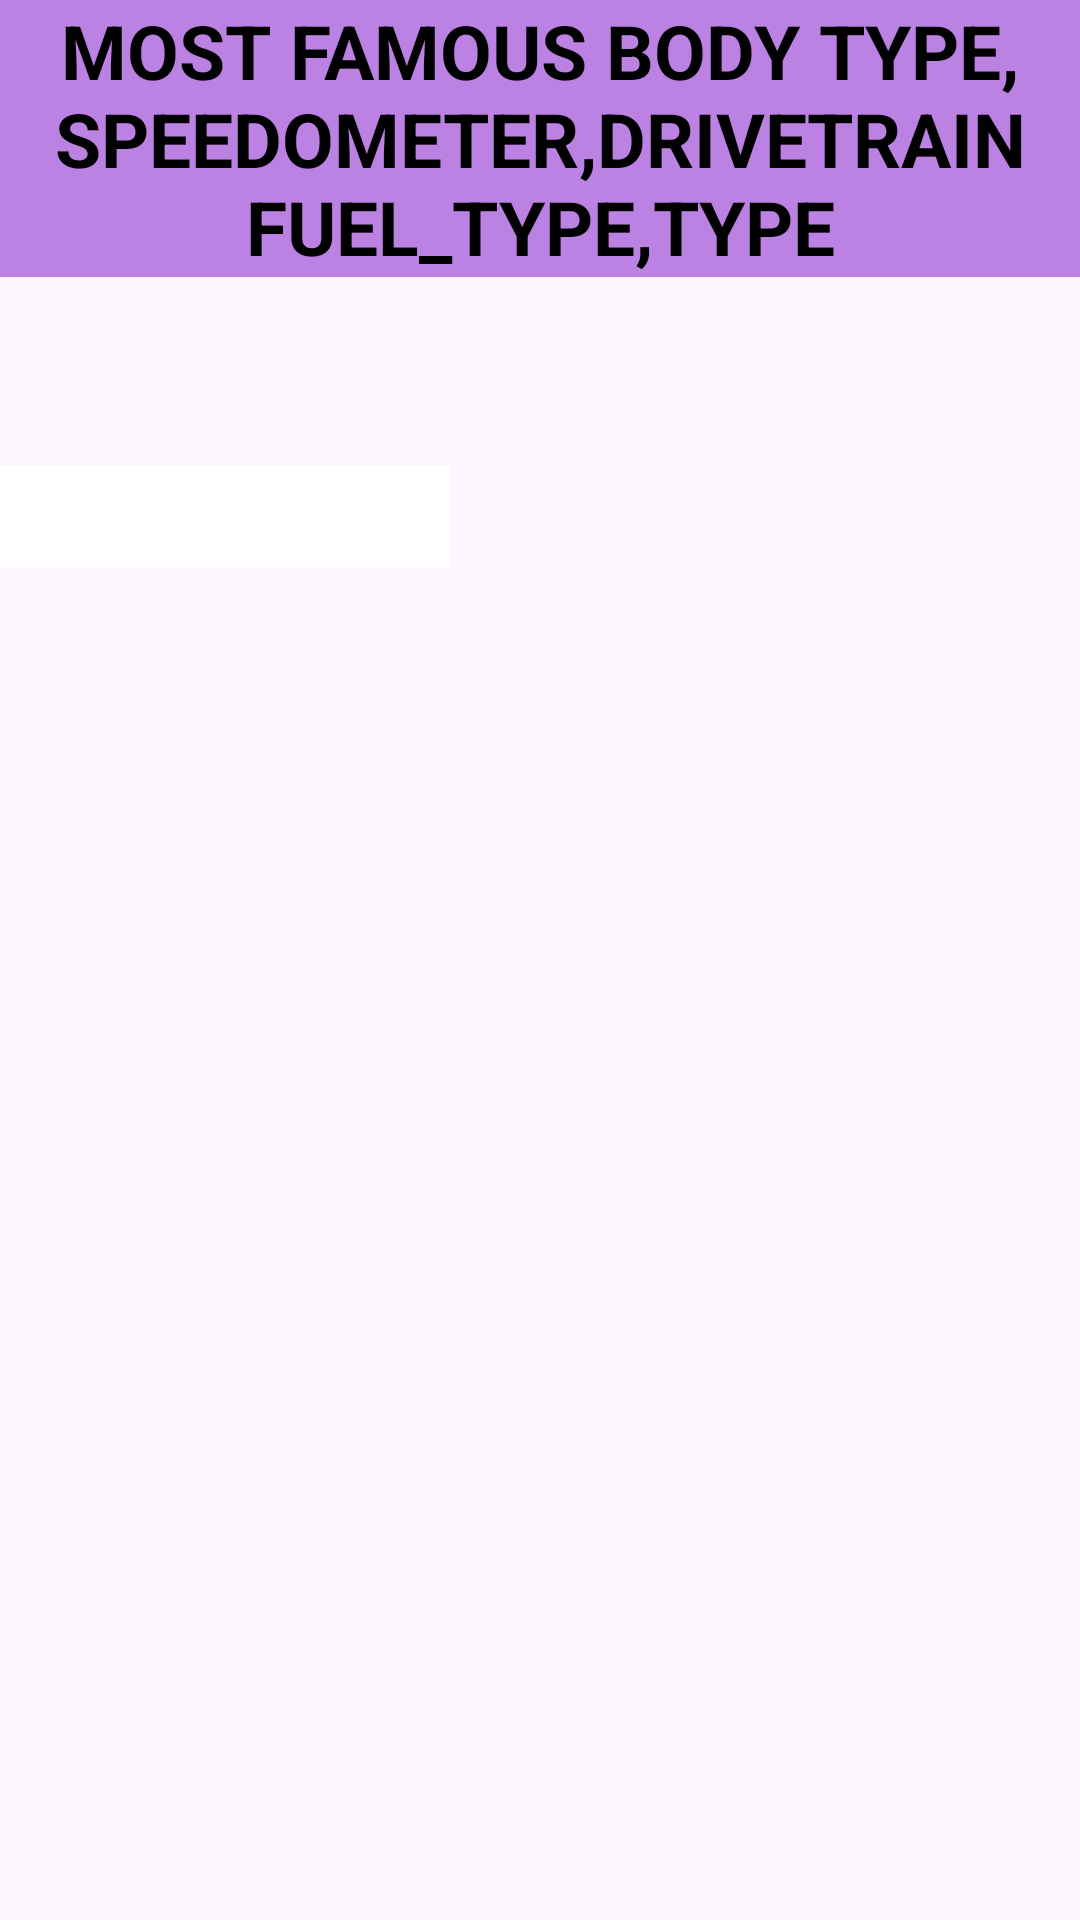

Write the Android layout XML for this screen, with the resource values it uses.
<!-- AndroidManifest.xml: application theme Theme.AutomobileApplication -->
<!-- res/layout/activity_specifications.xml -->
<?xml version="1.0" encoding="utf-8"?>
<androidx.constraintlayout.widget.ConstraintLayout xmlns:android="http://schemas.android.com/apk/res/android"
    xmlns:app="http://schemas.android.com/apk/res-auto"
    xmlns:tools="http://schemas.android.com/tools"
    android:layout_width="match_parent"
    android:layout_height="match_parent"
    tools:context=".specifications"
    android:id="@+id/specbest"
    android:background="@drawable/demogra"
    >
    <TextView
        android:id="@+id/Heading"
        android:layout_width="match_parent"
        android:layout_height="wrap_content"
        android:text="MOST FAMOUS BODY TYPE,SPEEDOMETER,DRIVETRAIN FUEL_TYPE,TYPE"
        android:textAlignment="center"
        android:textColor="@color/black"
        android:textSize="25dp"
        android:textStyle="bold"
        android:background="@color/purple"
        app:layout_constraintTop_toTopOf="parent"
        tools:layout_editor_absoluteX="0dp"
        android:gravity="center_horizontal" />

    <TextView
        android:id="@+id/spocos"
        android:layout_width="150dp"
        android:layout_height="wrap_content"
        android:textColor="@color/black"
        android:background="@color/white"
        android:textSize="25dp"
        app:layout_constraintBottom_toBottomOf="parent"
        app:layout_constraintEnd_toEndOf="parent"
        app:layout_constraintHorizontal_bias="0.0"
        app:layout_constraintStart_toStartOf="parent"
        app:layout_constraintTop_toTopOf="parent"
        app:layout_constraintVertical_bias="0.256"
        tools:visibility="visible" />
</androidx.constraintlayout.widget.ConstraintLayout>
<!-- resources referenced by this layout -->
<resources>
  <color name="black">#FF000000</color>
  <color name="purple">#DFB272DF</color>
  <color name="white">#FFFFFFFF</color>
  <style name="Theme.AutomobileApplication" parent="Base.Theme.AutomobileApplication" />
  <style name="Base.Theme.AutomobileApplication" parent="Theme.Material3.DayNight.NoActionBar">
          
          
      </style>
</resources>
